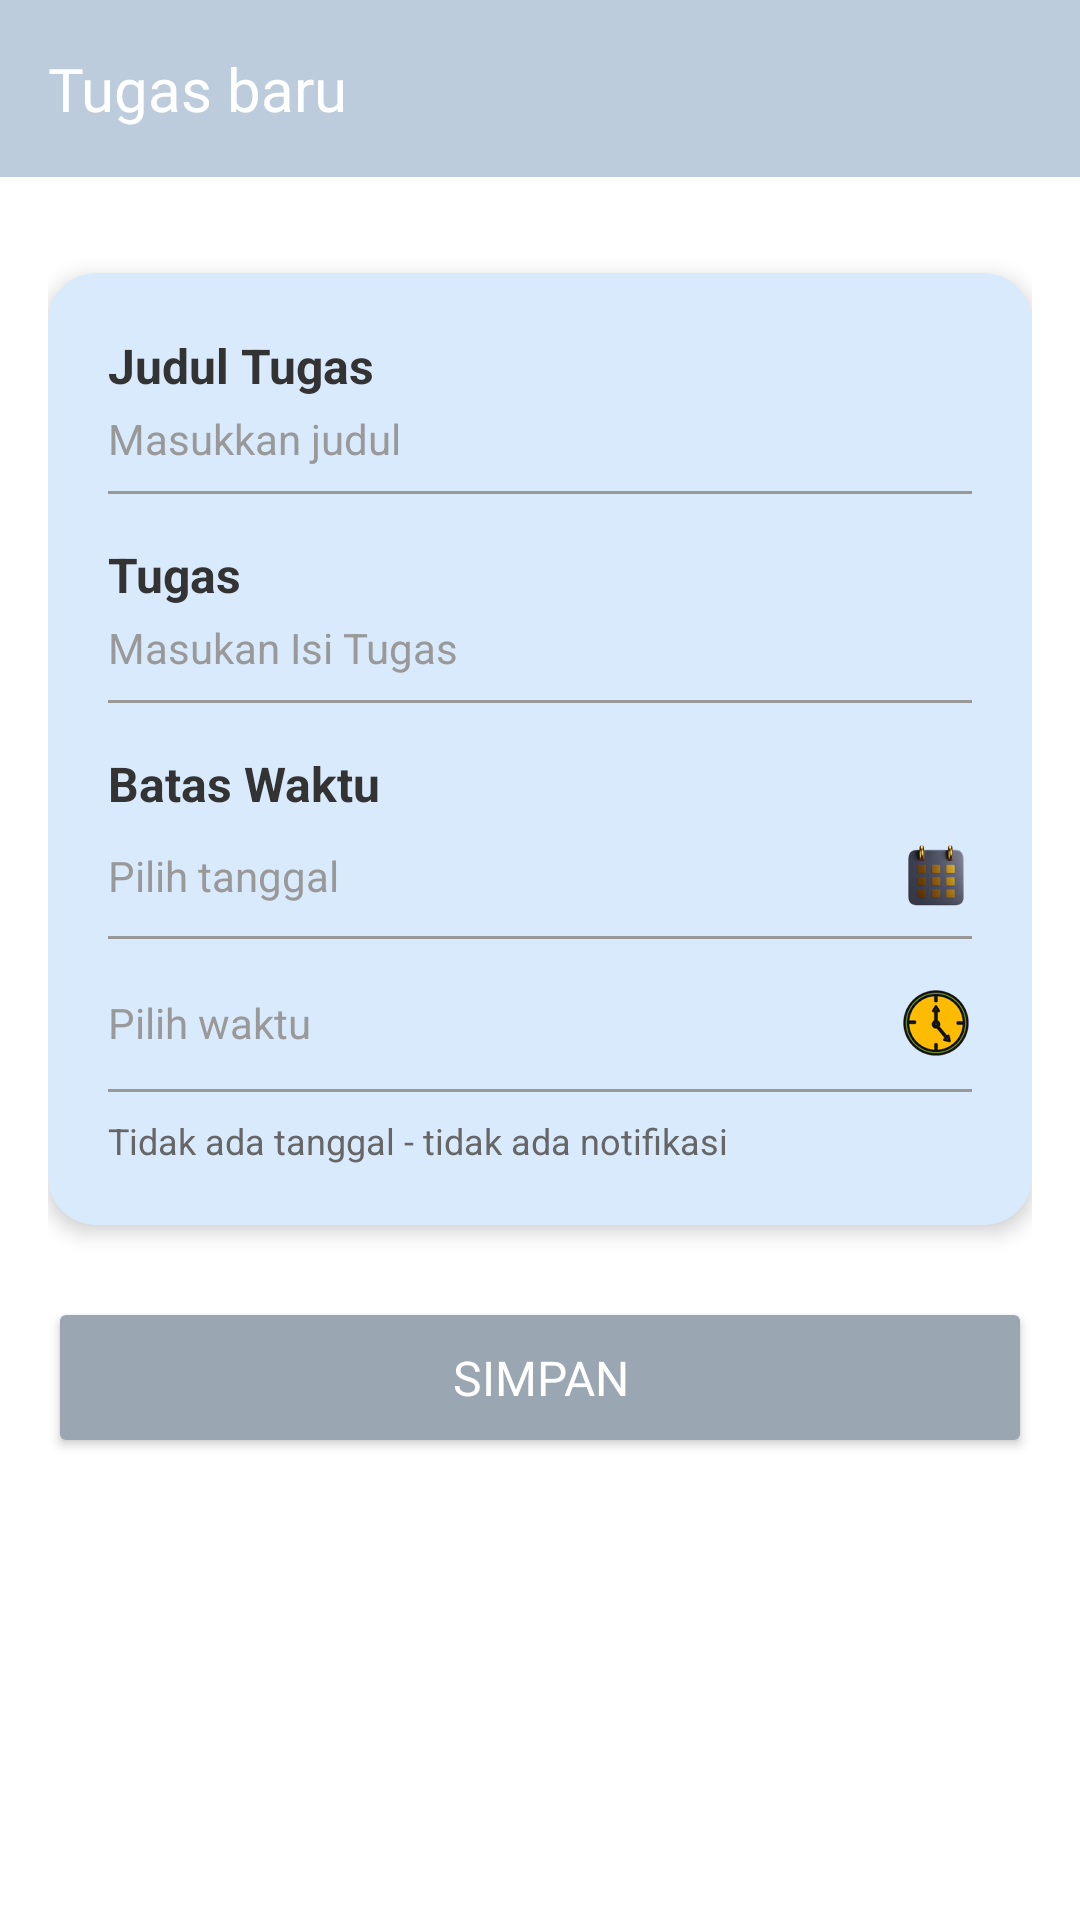

Produce the Android XML layout that renders to this screen, including the resource entries it uses.
<!-- AndroidManifest.xml: activity theme Theme.AppCompat.Light.NoActionBar -->
<!-- res/layout/activity_tambah_tugas.xml -->
<?xml version="1.0" encoding="utf-8"?>
<androidx.constraintlayout.widget.ConstraintLayout xmlns:android="http://schemas.android.com/apk/res/android"
    xmlns:app="http://schemas.android.com/apk/res-auto"
    android:layout_width="match_parent"
    android:layout_height="match_parent"
    android:background="@color/white">

    
    <TextView
        android:id="@+id/tv_header"
        android:layout_width="0dp"
        android:layout_height="wrap_content"
        android:background="@color/header_color"
        android:padding="16dp"
        android:text="@string/tugas_baru"
        android:textColor="@color/white"
        android:textSize="20sp"
        android:fontFamily="@font/interbold"
        app:layout_constraintEnd_toEndOf="parent"
        app:layout_constraintStart_toStartOf="parent"
        app:layout_constraintTop_toTopOf="parent" />

    
    <ScrollView
        android:layout_width="0dp"
        android:layout_height="0dp"
        android:fillViewport="true"
        app:layout_constraintBottom_toBottomOf="parent"
        app:layout_constraintEnd_toEndOf="parent"
        app:layout_constraintStart_toStartOf="parent"
        app:layout_constraintTop_toBottomOf="@id/tv_header">

        <androidx.constraintlayout.widget.ConstraintLayout
            android:layout_width="match_parent"
            android:layout_height="wrap_content"
            android:padding="16dp">

            
            <androidx.cardview.widget.CardView
                android:id="@+id/card_form"
                android:layout_width="0dp"
                android:layout_height="wrap_content"
                android:layout_marginTop="16dp"
                app:cardBackgroundColor="@color/card_color"
                app:cardCornerRadius="16dp"
                app:cardElevation="4dp"
                app:layout_constraintEnd_toEndOf="parent"
                app:layout_constraintStart_toStartOf="parent"
                app:layout_constraintTop_toTopOf="parent">

                <LinearLayout
                    android:layout_width="match_parent"
                    android:layout_height="wrap_content"
                    android:orientation="vertical"
                    android:padding="20dp">

                    
                    <TextView
                        android:layout_width="wrap_content"
                        android:layout_height="wrap_content"
                        android:text="@string/judul_tugas"
                        android:textColor="@color/text_primary"
                        android:textSize="16sp"
                        android:textStyle="bold" />

                    <EditText
                        android:id="@+id/et_judul_tugas"
                        android:layout_width="match_parent"
                        android:layout_height="wrap_content"
                        android:layout_marginTop="4dp"
                        android:background="@android:color/transparent"
                        android:hint="@string/masukkan_judul"
                        android:inputType="text"
                        android:textColor="@color/text_primary"
                        android:textColorHint="@color/text_hint"
                        android:textSize="14sp" />

                    <View
                        android:layout_width="match_parent"
                        android:layout_height="1dp"
                        android:layout_marginTop="8dp"
                        android:background="@color/text_hint" />
                    
                    <TextView
                        android:layout_width="wrap_content"
                        android:layout_height="wrap_content"
                        android:layout_marginTop="16dp"
                        android:text="Tugas"
                        android:textColor="@color/text_primary"
                        android:textSize="16sp"
                        android:textStyle="bold" />
                    <EditText
                        android:id="@+id/et_isi_tugas"
                        android:layout_width="match_parent"
                        android:layout_height="wrap_content"
                        android:layout_marginTop="4dp"
                        android:background="@android:color/transparent"
                        android:hint="Masukan Isi Tugas"
                        android:inputType="text"
                        android:textColor="@color/text_primary"
                        android:textColorHint="@color/text_hint"
                        android:textSize="14sp" />

                    <View
                        android:layout_width="match_parent"
                        android:layout_height="1dp"
                        android:layout_marginTop="8dp"
                        android:background="@color/text_hint" />

                    
                    <TextView
                        android:layout_width="wrap_content"
                        android:layout_height="wrap_content"
                        android:layout_marginTop="16dp"
                        android:text="@string/batas_waktu"
                        android:textColor="@color/text_primary"
                        android:textSize="16sp"
                        android:textStyle="bold" />

                    
                    <LinearLayout
                        android:id="@+id/layout_tanggal_tugas"
                        android:layout_width="match_parent"
                        android:layout_height="wrap_content"
                        android:background="?attr/selectableItemBackground"
                        android:clickable="true"
                        android:focusable="true"
                        android:gravity="center_vertical"
                        android:orientation="horizontal"
                        android:paddingVertical="8dp">

                        <TextView
                            android:id="@+id/tv_tanggal_tugas"
                            android:layout_width="0dp"
                            android:layout_height="wrap_content"
                            android:layout_weight="1"
                            android:text="@string/pilih_tanggal"
                            android:textColor="@color/text_hint"
                            android:textSize="14sp" />

                        <ImageView
                            android:layout_width="24dp"
                            android:layout_height="24dp"
                            android:src="@drawable/ic_calender"
                            android:contentDescription="@string/pilih_tanggal" />
                    </LinearLayout>

                    <View
                        android:layout_width="match_parent"
                        android:layout_height="1dp"
                        android:background="@color/text_hint" />

                    
                    <LinearLayout
                        android:id="@+id/layout_waktu_tugas"
                        android:layout_width="match_parent"
                        android:layout_height="wrap_content"
                        android:layout_marginTop="8dp"
                        android:background="?attr/selectableItemBackground"
                        android:clickable="true"
                        android:focusable="true"
                        android:gravity="center_vertical"
                        android:orientation="horizontal"
                        android:paddingVertical="8dp">

                        <TextView
                            android:id="@+id/tv_waktu_tugas"
                            android:layout_width="0dp"
                            android:layout_height="wrap_content"
                            android:layout_weight="1"
                            android:text="@string/pilih_waktu"
                            android:textColor="@color/text_hint"
                            android:textSize="14sp" />

                        <ImageView
                            android:layout_width="24dp"
                            android:layout_height="24dp"
                            android:src="@drawable/ic_jam"
                            android:contentDescription="@string/pilih_waktu" />
                    </LinearLayout>

                    <View
                        android:layout_width="match_parent"
                        android:layout_marginTop="2dp"
                        android:layout_height="1dp"
                        android:background="@color/text_hint" />

                    
                    <TextView
                        android:layout_width="wrap_content"
                        android:layout_height="wrap_content"
                        android:layout_marginTop="8dp"
                        android:text="@string/tidak_ada_tanggal"
                        android:textColor="@color/text_secondary"
                        android:textSize="12sp" />

                </LinearLayout>

            </androidx.cardview.widget.CardView>

            
            <Button
                android:id="@+id/btn_simpan"
                android:layout_width="0dp"
                android:layout_height="wrap_content"
                android:layout_marginTop="24dp"
                android:layout_marginBottom="16dp"
                android:backgroundTint="@color/bottom_nav_color"
                android:padding="16dp"
                android:text="@string/simpan"
                android:textColor="@color/white"
                android:textSize="16sp"
                android:fontFamily="@font/interbold"
                app:cornerRadius="12dp"
                app:layout_constraintEnd_toEndOf="parent"
                app:layout_constraintStart_toStartOf="parent"
                app:layout_constraintTop_toBottomOf="@id/card_form" />

        </androidx.constraintlayout.widget.ConstraintLayout>

    </ScrollView>

</androidx.constraintlayout.widget.ConstraintLayout>
<!-- resources referenced by this layout -->
<resources>
  <color name="bottom_nav_color">#9AA6B2</color>
  <color name="card_color">#D9EAFD</color>
  <color name="header_color">#BCCCDC</color>
  <color name="text_hint">#999999</color>
  <color name="text_primary">#333333</color>
  <color name="text_secondary">#666666</color>
  <color name="white">#FFFFFF</color>
  <!-- drawable ic_calender: png bitmap (drawable, 61767 bytes) -->
  <!-- drawable ic_jam: png bitmap (drawable, 79249 bytes) -->
  <string name="batas_waktu">Batas Waktu</string>
  <string name="judul_tugas">Judul Tugas</string>
  <string name="masukkan_judul">Masukkan judul</string>
  <string name="pilih_tanggal">Pilih tanggal</string>
  <string name="pilih_waktu">Pilih waktu</string>
  <string name="simpan">Simpan</string>
  <string name="tidak_ada_tanggal">Tidak ada tanggal - tidak ada notifikasi</string>
  <string name="tugas_baru">Tugas baru</string>
</resources>
